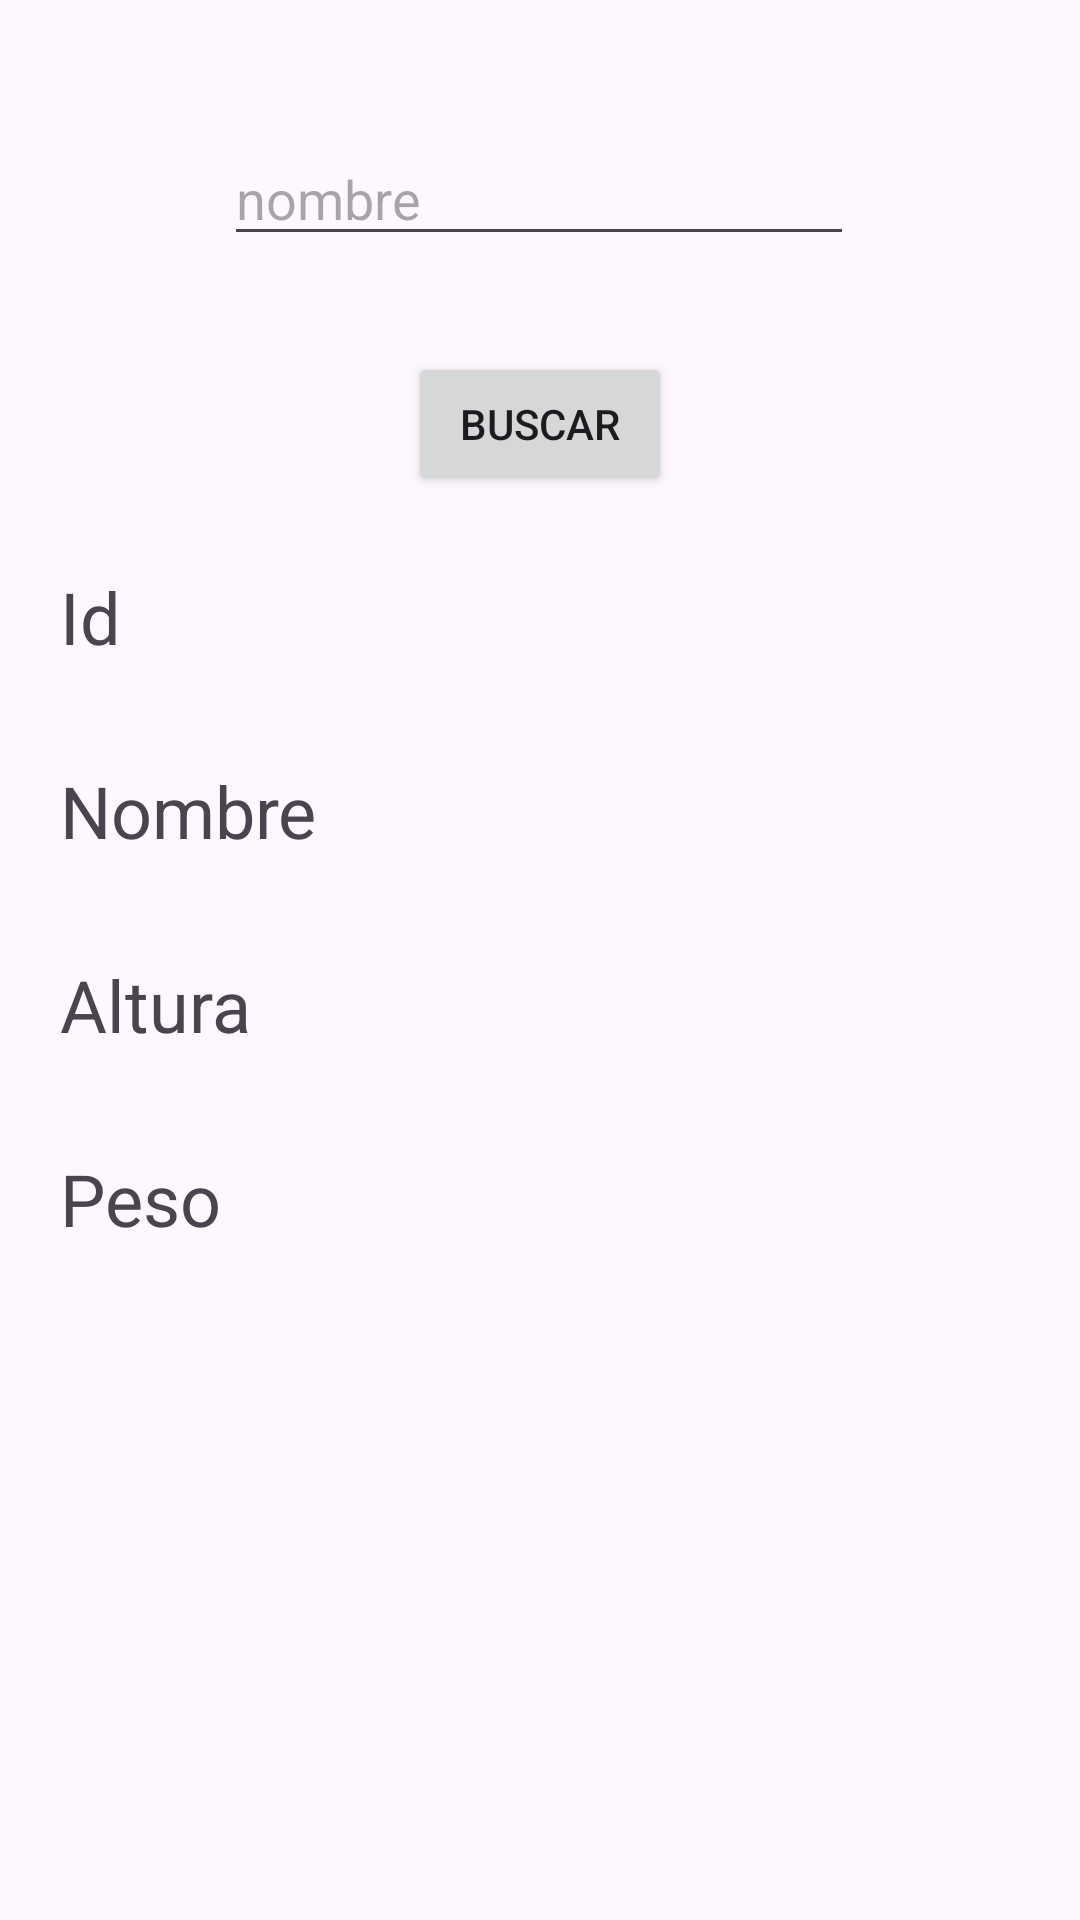

Here is an Android app screen rendered from its layout file. Give the layout XML and the strings, colors and styles it references.
<!-- AndroidManifest.xml: application theme Theme.ASPracticas -->
<!-- res/layout/u9e_activity_info_pokemon.xml -->
<?xml version="1.0" encoding="utf-8"?>
<androidx.constraintlayout.widget.ConstraintLayout xmlns:android="http://schemas.android.com/apk/res/android"
    xmlns:app="http://schemas.android.com/apk/res-auto"
    xmlns:tools="http://schemas.android.com/tools"
    android:layout_width="match_parent"
    android:layout_height="match_parent"
    tools:context=".ut9.ejemplos.pokeapigpt.InfoPokemon">

    <EditText
        android:id="@+id/u9e_infoP_editTT_nombre"
        android:layout_width="wrap_content"
        android:layout_height="wrap_content"
        android:layout_marginTop="44dp"
        android:ems="10"
        android:hint="nombre"
        android:inputType="text"
        app:layout_constraintEnd_toEndOf="parent"
        app:layout_constraintHorizontal_bias="0.497"
        app:layout_constraintStart_toStartOf="parent"
        app:layout_constraintTop_toTopOf="parent" />

    <Button
        android:id="@+id/u9e_infoP_button_buscar"
        android:layout_width="wrap_content"
        android:layout_height="wrap_content"
        android:layout_marginTop="32dp"
        android:text="Buscar"
        app:layout_constraintEnd_toEndOf="@+id/u9e_infoP_editTT_nombre"
        app:layout_constraintHorizontal_bias="0.504"
        app:layout_constraintStart_toStartOf="@+id/u9e_infoP_editTT_nombre"
        app:layout_constraintTop_toBottomOf="@+id/u9e_infoP_editTT_nombre" />

    <LinearLayout
        android:layout_width="409dp"
        android:layout_height="560dp"
        android:layout_marginTop="24dp"
        android:orientation="vertical"
        android:paddingLeft="20dp"
        android:paddingRight="20dp"
        app:layout_constraintEnd_toEndOf="parent"
        app:layout_constraintHorizontal_bias="0.0"
        app:layout_constraintStart_toStartOf="parent"
        app:layout_constraintTop_toBottomOf="@+id/u9e_infoP_button_buscar">

        <TextView
            android:id="@+id/u9e_infoP_textV_infoId"
            android:layout_width="match_parent"
            android:layout_height="wrap_content"
            android:text="Id"
            android:textSize="24sp" />

        <TextView
            android:id="@+id/u9e_infoP_textV_id"
            android:layout_width="match_parent"
            android:layout_height="wrap_content"
            android:textAlignment="center"
            android:textSize="24sp" />

        <TextView
            android:id="@+id/u9e_infoP_textV_infoNombre"
            android:layout_width="match_parent"
            android:layout_height="wrap_content"
            android:text="Nombre"
            android:textSize="24sp" />

        <TextView
            android:id="@+id/u9e_infoP_textV_Nombre"
            android:layout_width="match_parent"
            android:layout_height="wrap_content"
            android:textAlignment="center"
            android:textSize="24sp" />

        <TextView
            android:id="@+id/u9e_infoP_textV_infoAltura"
            android:layout_width="match_parent"
            android:layout_height="wrap_content"
            android:text="Altura"
            android:textSize="24sp" />

        <TextView
            android:id="@+id/u9e_infoP_textV_altura"
            android:layout_width="match_parent"
            android:layout_height="wrap_content"
            android:textAlignment="center"
            android:textSize="24sp" />

        <TextView
            android:id="@+id/u9e_infoP_textV_infoPeso"
            android:layout_width="match_parent"
            android:layout_height="wrap_content"
            android:text="Peso"
            android:textSize="24sp" />

        <TextView
            android:id="@+id/u9e_infoP_textV_peso"
            android:layout_width="match_parent"
            android:layout_height="wrap_content"
            android:textAlignment="center"
            android:textSize="24sp" />
        <ImageView
            android:id="@+id/u9e_infoP_imageV_imagen"
            android:layout_width="match_parent"
            android:layout_height="wrap_content" />
        <ProgressBar
            android:id="@+id/u9e_infoP_progressB_cargando"
            style="?android:attr/progressBarStyle"
            android:layout_width="match_parent"
            android:visibility="invisible"
            android:layout_height="207dp" />

    </LinearLayout>

</androidx.constraintlayout.widget.ConstraintLayout>
<!-- resources referenced by this layout -->
<resources>
  <style name="Theme.ASPracticas" parent="Base.Theme.ASPracticas" />
  <style name="Base.Theme.ASPracticas" parent="Theme.Material3.DayNight.NoActionBar">
          
          
      </style>
</resources>
